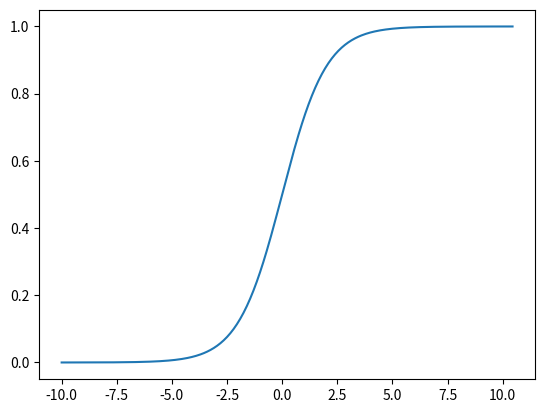

Reproduce this figure in Python.
%matplotlib inline

import numpy as np
from matplotlib import pyplot as plt

def softmax(x, t = 1):
    exp = np.exp(x / t)

    # sums over the last axis
    sum_exp = exp.sum(-1, keepdims=True)
    
    return exp / sum_exp

array = np.random.randn(5)
softer_max = softmax(array)
print(array)
print(softer_max)

average = array.sum() / array.size
weighted = array @ softer_max
print(average)
print(weighted)
print(array.max())

colder_max = softmax(array, 0.1)
weighted = array @ colder_max
print(average)
print(weighted)
print(array.max())

x = np.zeros([410, 2])
x[:, 0] = np.arange(-200, 210) / 20
y = softmax(x)
plt.plot(x[:, 0], y[:, 0])
plt.show()